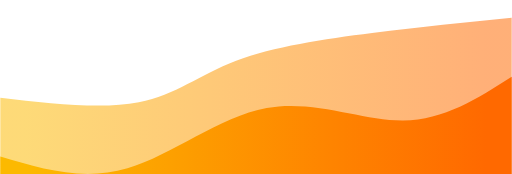
t = 0.00 s
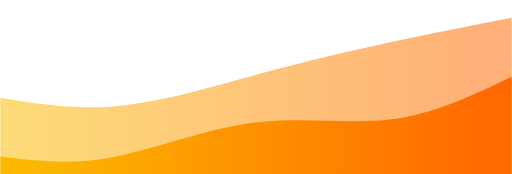
t = 0.75 s
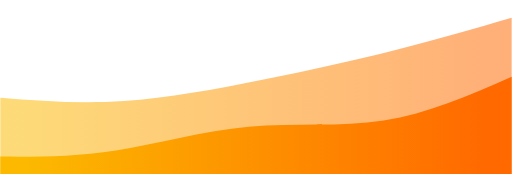
t = 1.25 s
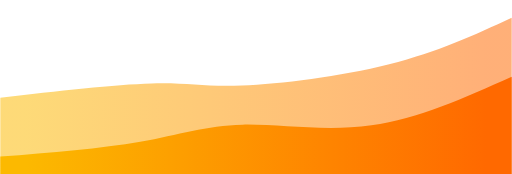
t = 2.00 s
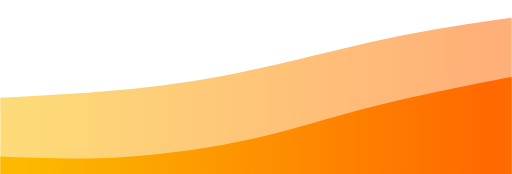
t = 2.75 s
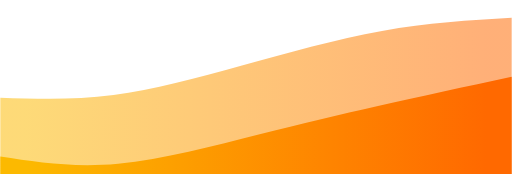
t = 3.25 s

The animated SVG that drew these frames (rendered in a browser with its animation timeline set to each time). Animation: 2 CSS @keyframes rules; one cycle of 4.00 s, repeats indefinitely.

<svg width="100%" height="100%" id="svg" viewBox="0 0 1440 490" xmlns="http://www.w3.org/2000/svg" class="transition duration-300 ease-in-out delay-150"><style>
          .path-0{
            animation:pathAnim-0 4s;
            animation-timing-function: linear;
            animation-iteration-count: infinite;
          }
          @keyframes pathAnim-0{
            0%{
              d: path("M 0,500 L 0,275 C 142.89285714285714,291.6607142857143 285.7857142857143,308.32142857142856 390,288 C 494.2142857142857,267.67857142857144 559.75,210.37499999999997 664,171 C 768.25,131.62500000000003 911.2142857142858,110.17857142857143 1047,93 C 1182.7857142857142,75.82142857142857 1311.392857142857,62.910714285714285 1440,50 L 1440,500 L 0,500 Z");
            }
            25%{
              d: path("M 0,500 L 0,275 C 95.21428571428572,292.9821428571429 190.42857142857144,310.9642857142857 321,301 C 451.57142857142856,291.0357142857143 617.5,253.12500000000003 757,219 C 896.5,184.87499999999997 1009.5714285714287,154.53571428571428 1119,127 C 1228.4285714285713,99.46428571428572 1334.2142857142858,74.73214285714286 1440,50 L 1440,500 L 0,500 Z");
            }
            50%{
              d: path("M 0,500 L 0,275 C 161.60714285714283,256.4107142857143 323.21428571428567,237.82142857142858 426,235 C 528.7857142857143,232.17857142857142 572.7499999999999,245.125 680,241 C 787.2500000000001,236.875 957.7857142857142,215.67857142857144 1095,181 C 1232.2142857142858,146.32142857142856 1336.107142857143,98.16071428571428 1440,50 L 1440,500 L 0,500 Z");
            }
            75%{
              d: path("M 0,500 L 0,275 C 90.17857142857142,274.3392857142857 180.35714285714283,273.67857142857144 295,261 C 409.64285714285717,248.32142857142858 548.7500000000001,223.62499999999997 686,189 C 823.2499999999999,154.37500000000003 958.6428571428571,109.82142857142858 1084,85 C 1209.357142857143,60.17857142857142 1324.6785714285716,55.08928571428571 1440,50 L 1440,500 L 0,500 Z");
            }
            100%{
              d: path("M 0,500 L 0,275 C 142.89285714285714,291.6607142857143 285.7857142857143,308.32142857142856 390,288 C 494.2142857142857,267.67857142857144 559.75,210.37499999999997 664,171 C 768.25,131.62500000000003 911.2142857142858,110.17857142857143 1047,93 C 1182.7857142857142,75.82142857142857 1311.392857142857,62.910714285714285 1440,50 L 1440,500 L 0,500 Z");
            }
          }</style><defs><linearGradient id="gradient" x1="0%" y1="50%" x2="100%" y2="50%"><stop offset="5%" stop-color="#fcb900"></stop><stop offset="95%" stop-color="#ff6900"></stop></linearGradient></defs><path d="M 0,500 L 0,275 C 142.89285714285714,291.6607142857143 285.7857142857143,308.32142857142856 390,288 C 494.2142857142857,267.67857142857144 559.75,210.37499999999997 664,171 C 768.25,131.62500000000003 911.2142857142858,110.17857142857143 1047,93 C 1182.7857142857142,75.82142857142857 1311.392857142857,62.910714285714285 1440,50 L 1440,500 L 0,500 Z" stroke="none" stroke-width="0" fill="url(#gradient)" fill-opacity="0.53" class="transition-all duration-300 ease-in-out delay-150 path-0"></path><style>
          .path-1{
            animation:pathAnim-1 4s;
            animation-timing-function: linear;
            animation-iteration-count: infinite;
          }
          @keyframes pathAnim-1{
            0%{
              d: path("M 0,500 L 0,441 C 116.57142857142858,475.94642857142856 233.14285714285717,510.89285714285717 358,474 C 482.85714285714283,437.10714285714283 616,328.375 750,304 C 884,279.625 1018.8571428571429,339.6071428571429 1134,339 C 1249.142857142857,338.3928571428571 1344.5714285714284,277.19642857142856 1440,216 L 1440,500 L 0,500 Z");
            }
            25%{
              d: path("M 0,500 L 0,441 C 92,445.44642857142856 184,449.89285714285717 303,432 C 422,414.10714285714283 568,373.87500000000006 705,359 C 842,344.12499999999994 970,354.60714285714283 1091,335 C 1212,315.39285714285717 1326,265.69642857142856 1440,216 L 1440,500 L 0,500 Z");
            }
            50%{
              d: path("M 0,500 L 0,441 C 142.39285714285714,429.55357142857144 284.7857142857143,418.10714285714283 394,399 C 503.2142857142857,379.89285714285717 579.25,353.125 682,351 C 784.75,348.875 914.2142857142858,371.39285714285717 1045,353 C 1175.7857142857142,334.60714285714283 1307.892857142857,275.30357142857144 1440,216 L 1440,500 L 0,500 Z");
            }
            75%{
              d: path("M 0,500 L 0,441 C 98.89285714285714,450.5892857142857 197.78571428571428,460.17857142857144 323,457 C 448.2142857142857,453.82142857142856 599.7499999999999,437.875 720,404 C 840.2500000000001,370.125 929.2142857142858,318.32142857142856 1044,284 C 1158.7857142857142,249.67857142857144 1299.392857142857,232.83928571428572 1440,216 L 1440,500 L 0,500 Z");
            }
            100%{
              d: path("M 0,500 L 0,441 C 116.57142857142858,475.94642857142856 233.14285714285717,510.89285714285717 358,474 C 482.85714285714283,437.10714285714283 616,328.375 750,304 C 884,279.625 1018.8571428571429,339.6071428571429 1134,339 C 1249.142857142857,338.3928571428571 1344.5714285714284,277.19642857142856 1440,216 L 1440,500 L 0,500 Z");
            }
          }</style><defs><linearGradient id="gradient" x1="0%" y1="50%" x2="100%" y2="50%"><stop offset="5%" stop-color="#fcb900"></stop><stop offset="95%" stop-color="#ff6900"></stop></linearGradient></defs><path d="M 0,500 L 0,441 C 116.57142857142858,475.94642857142856 233.14285714285717,510.89285714285717 358,474 C 482.85714285714283,437.10714285714283 616,328.375 750,304 C 884,279.625 1018.8571428571429,339.6071428571429 1134,339 C 1249.142857142857,338.3928571428571 1344.5714285714284,277.19642857142856 1440,216 L 1440,500 L 0,500 Z" stroke="none" stroke-width="0" fill="url(#gradient)" fill-opacity="1" class="transition-all duration-300 ease-in-out delay-150 path-1"></path></svg>
